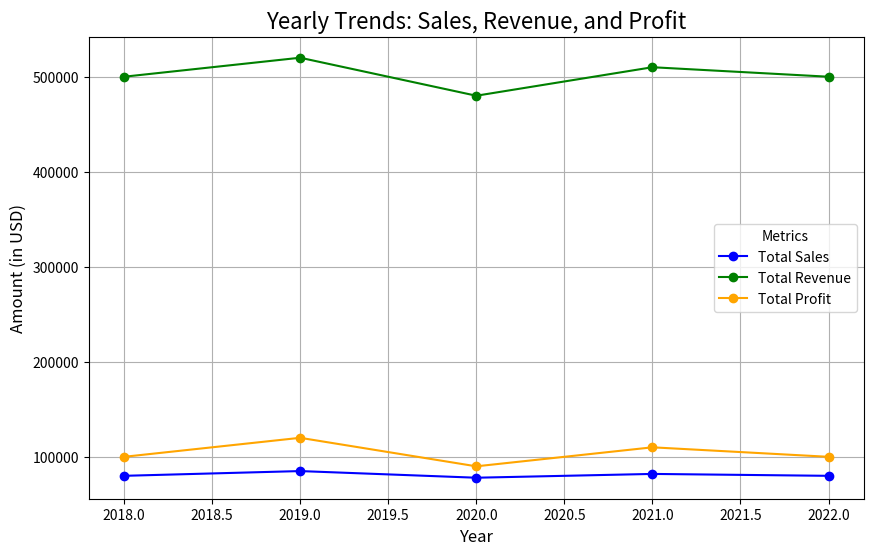
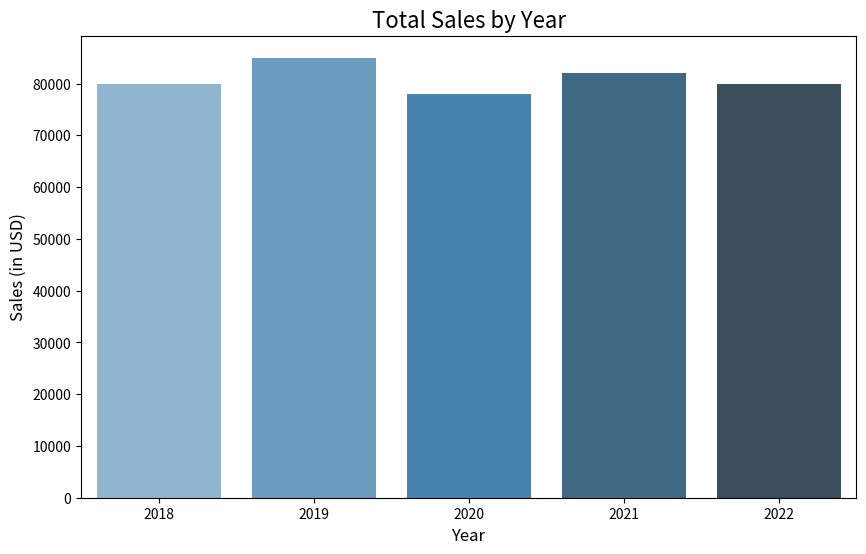
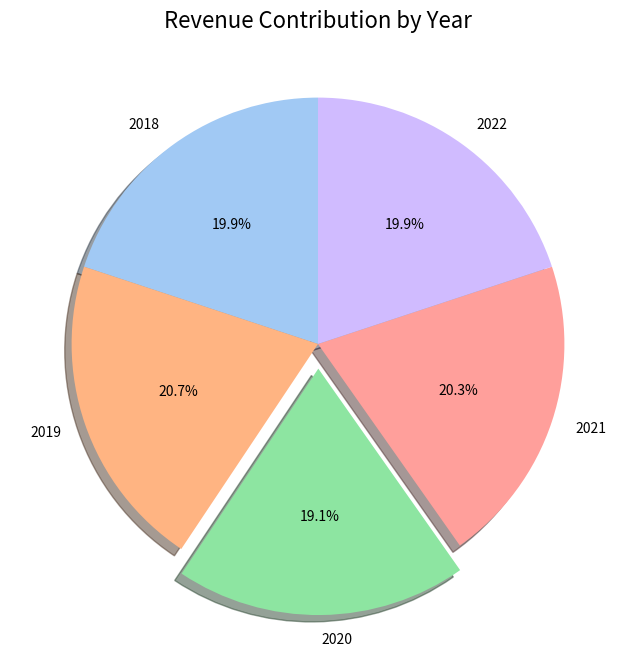

Source code (Python) for these figures, in order:
import pandas as pd
import matplotlib.pyplot as plt
import seaborn as sns

# Sample DataFrame for Yearly Report Statistics
data = {
    'Year': [2018, 2019, 2020, 2021, 2022],
    'Total_Sales': [80000, 85000, 78000, 82000, 80000],
    'Total_Revenue': [500000, 520000, 480000, 510000, 500000],
    'Total_Profit': [100000, 120000, 90000, 110000, 100000]
}
df = pd.DataFrame(data)

# Matplotlib: Line Plot for Sales, Revenue, and Profit
plt.figure(figsize=(10, 6))
plt.plot(df['Year'], df['Total_Sales'], marker='o', label='Total Sales', color='blue')
plt.plot(df['Year'], df['Total_Revenue'], marker='o', label='Total Revenue', color='green')
plt.plot(df['Year'], df['Total_Profit'], marker='o', label='Total Profit', color='orange')
plt.title('Yearly Trends: Sales, Revenue, and Profit', fontsize=16)
plt.xlabel('Year', fontsize=12)
plt.ylabel('Amount (in USD)', fontsize=12)
plt.legend(title="Metrics")
plt.grid(True)
plt.show()

# Seaborn: Bar Chart for Total Sales by Year
plt.figure(figsize=(10, 6))
sns.barplot(x='Year', y='Total_Sales', data=df, palette='Blues_d')
plt.title('Total Sales by Year', fontsize=16)
plt.xlabel('Year', fontsize=12)
plt.ylabel('Sales (in USD)', fontsize=12)
plt.show()

# Matplotlib: Pie Chart for Revenue Contribution
plt.figure(figsize=(8, 8))
plt.pie(
    df['Total_Revenue'],
    labels=df['Year'],
    autopct='%1.1f%%',
    startangle=90,
    colors=sns.color_palette('pastel'),
    explode=(0, 0, 0.1, 0, 0),  # Highlighting the year 2020
    shadow=True
)
plt.title('Revenue Contribution by Year', fontsize=16)
plt.show()